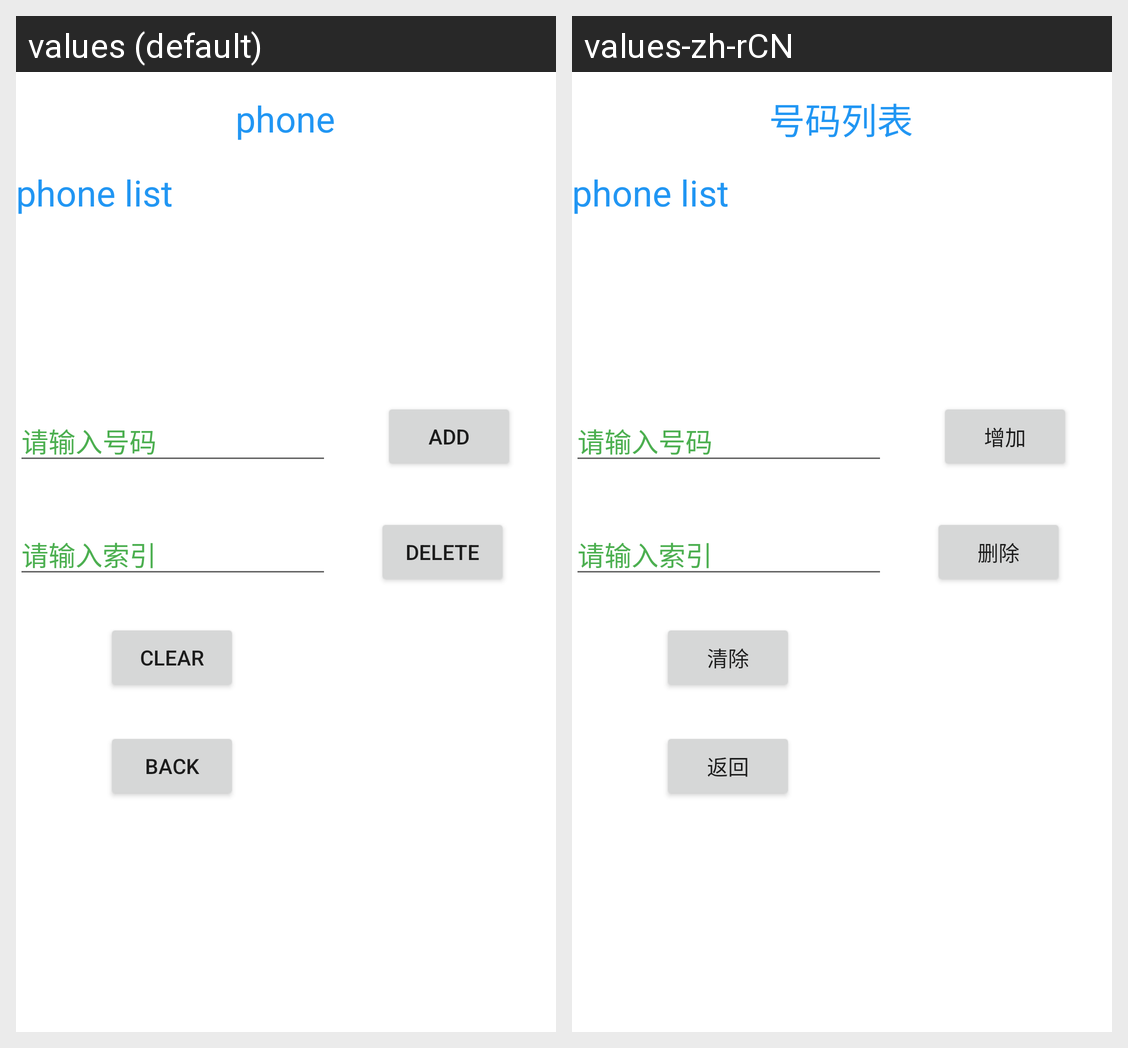

Strings drawn on this Android screen and how each of the app's shown locales translates them:
Android screen res/layout/fragment_phone_setting.xml rendered under 2 locales, left to right: values (default), values-zh-rCN. Device: Nexus 5 (rendered at 1080×1920; each locale shown at half size, 540×960, under a caption strip naming it); theme Theme.Pornhub.
Strings drawn on this screen, with the default value and each locale's value (text and hints the layout hard-codes, and strings that could not be matched under every locale, appear in the picture but are not listed):

PhoneSetting_TextView_Phone_List
  values: phone list
  values-zh-rCN: phone list  [not translated; the default value is used]

PhoneSetting_TextView_Phone_Title
  values: phone
  values-zh-rCN: 号码列表

PhoneSetting_editText_phone_hint
  values: 请输入号码
  values-zh-rCN: 请输入号码  [not translated; the default value is used]

PhoneSetting_Button_Add
  values: add
  values-zh-rCN: 增加

PhoneSetting_editText_Index_hint
  values: 请输入索引
  values-zh-rCN: 请输入索引  [not translated; the default value is used]

PhoneSetting_Button_Delete
  values: delete
  values-zh-rCN: 删除

PhoneSetting_Button_Back
  values: back
  values-zh-rCN: 返回

PhoneSetting_Button_Clear
  values: clear
  values-zh-rCN: 清除
